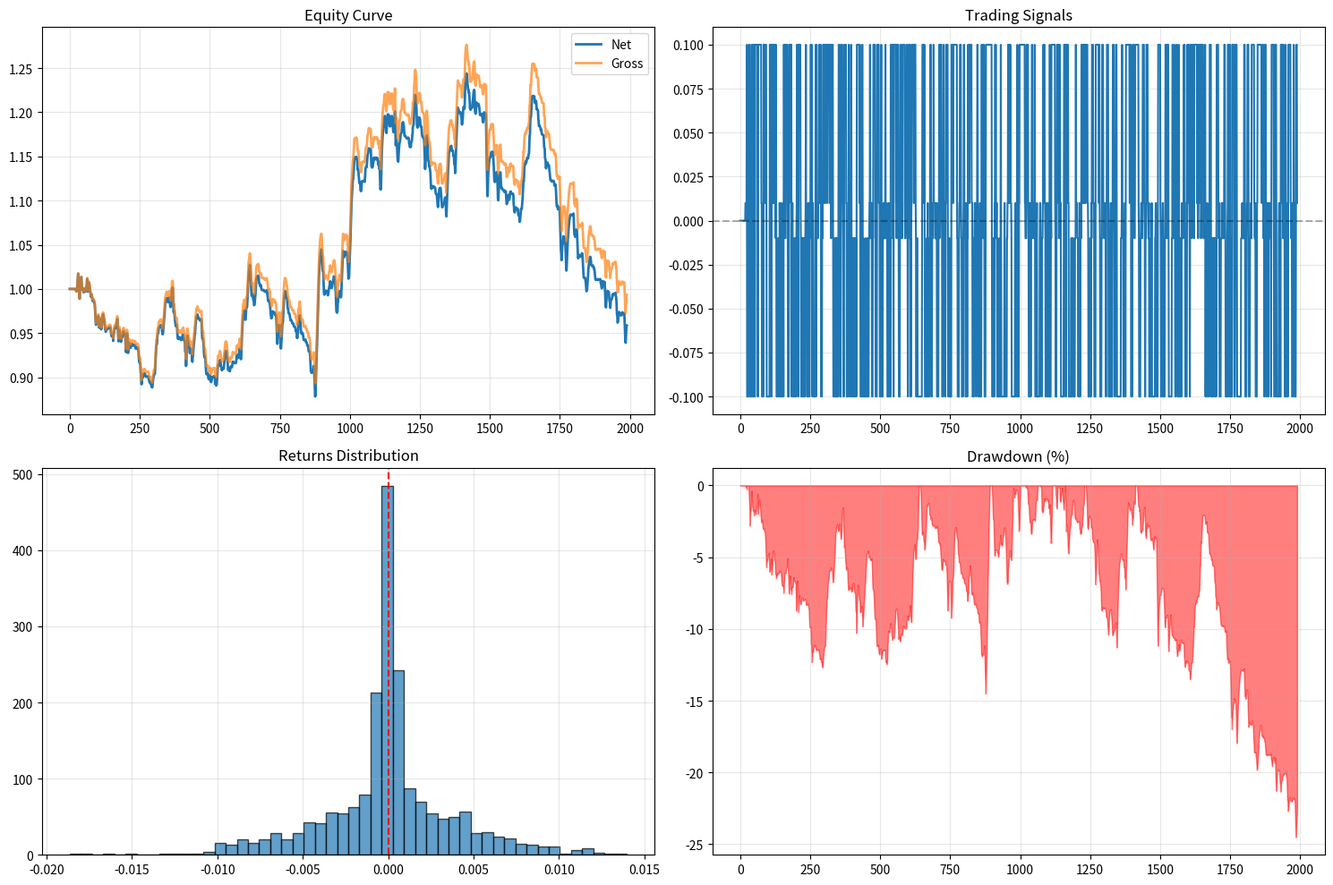

Recreate this plot in Python.
"""
统一的信号生成和评估模块
包含:
1. SignalGenerator: 信号生成器(训练和回测共用)
2. PerformanceEvaluator: 性能评估器(计算Sharpe、换手等)
3. 确保训练时的评估和回测时的计算完全一致
"""

import numpy as np
import pandas as pd
import logging
from typing import Dict, Tuple, Optional

logger = logging.getLogger(__name__)


class SignalGenerator:
    """
    统一的信号生成器
    
    特性:
    ----
    1. 使用滚动分位数方法生成信号
    2. 始终保持持仓(避免空仓期)
    3. 强信号区域满仓,中性区域保持基础仓位
    4. 训练和回测使用相同的逻辑
    
    参数:
    ----
    max_position: float - 最大持仓比例(默认0.1即10%)
    lookback: int - 滚动窗口大小(默认100)
    q_low: float - 低分位数阈值(默认0.3)
    q_high: float - 高分位数阈值(默认0.7)
    neutral_fraction: float - 中性区域持仓比例(默认0.1,即1/10仓位)
    min_periods: int - 最小计算周期(默认20)
    """
    
    def __init__(self,
                 max_position: float = 0.1,
                 lookback: int = 100,
                 q_low: float = 0.3,
                 q_high: float = 0.7,
                 neutral_fraction: float = 0.1,
                 min_periods: int = 20):
        self.max_position = max_position
        self.lookback = lookback
        self.q_low = q_low
        self.q_high = q_high
        self.neutral_fraction = neutral_fraction
        self.min_periods = min_periods
        
        logger.info(f"SignalGenerator initialized: "
                   f"max_pos={max_position}, lookback={lookback}, "
                   f"quantiles=({q_low}, {q_high})")
    
    def generate_signals(self, factor: pd.Series) -> pd.Series:
        """
        生成交易信号 - 始终保持持仓
        
        逻辑:
        ----
        1. 计算滚动分位数阈值(q_low, q_high)
        2. 高于q_high: 满仓做多(max_position)
        3. 低于q_low: 满仓做空(-max_position)
        4. 中间区域: 保持基础持仓(max_position * neutral_fraction)
        
        参数:
        ----
        factor: pd.Series - 因子值(应该已经标准化)
        
        返回:
        ----
        pd.Series - 信号序列,范围[-max_position, +max_position]
        """
        # 计算滚动分位数阈值
        rolling_low = factor.rolling(
            window=self.lookback, 
            min_periods=self.min_periods
        ).quantile(self.q_low)
        
        rolling_high = factor.rolling(
            window=self.lookback, 
            min_periods=self.min_periods
        ).quantile(self.q_high)
        
        rolling_mid = factor.rolling(
            window=self.lookback, 
            min_periods=self.min_periods
        ).median()
        
        # 初始化信号
        signals = pd.Series(0.0, index=factor.index)
        
        # 强信号区域: 满仓
        signals[factor > rolling_high] = self.max_position
        signals[factor < rolling_low] = -self.max_position
        
        # 中性区域: 保持基础持仓
        neutral_mask = (factor >= rolling_low) & (factor <= rolling_high)
        base_position = self.max_position * self.neutral_fraction
        
        # 根据相对中位数位置决定多空方向
        signals[neutral_mask & (factor >= rolling_mid)] = base_position
        signals[neutral_mask & (factor < rolling_mid)] = -base_position
        
        # 填充初始NaN为0
        signals = signals.fillna(0.0)
        
        return signals
    
    def calculate_turnover(self, signals: pd.Series) -> float:
        """
        计算平均换手率
        
        换手率 = 平均每期持仓变化量
        
        参数:
        ----
        signals: pd.Series - 信号序列
        
        返回:
        ----
        float - 平均换手率
        """
        position_changes = signals.diff().abs()
        turnover = position_changes.mean()
        return float(turnover) if np.isfinite(turnover) else 0.0


class PerformanceEvaluator:
    """
    性能评估器 - 统一的Sharpe、收益等计算
    
    特性:
    ----
    1. 计算滚动Sharpe稳定性得分
    2. 计算IC、换手率、收益等指标
    3. 训练和回测使用相同的逻辑
    
    参数:
    ----
    prediction_horizon: int - 预测周期
    bar_minutes: int - K线周期(分钟)
    transaction_cost: float - 交易成本(默认0.0005)
    signal_generator: SignalGenerator - 信号生成器
    """
    
    def __init__(self,
                 prediction_horizon: int,
                 bar_minutes: int,
                 transaction_cost: float = 0.0005,
                 signal_generator: SignalGenerator = None):
        self.prediction_horizon = prediction_horizon
        self.bar_minutes = bar_minutes
        self.transaction_cost = transaction_cost
        
        # 如果未提供信号生成器,创建默认的
        self.signal_generator = signal_generator or SignalGenerator()
        
        # 年化系数
        self.bars_per_year = 365 * 24 * 60 / bar_minutes
        
        logger.info(f"PerformanceEvaluator initialized: "
                   f"horizon={prediction_horizon}, bars_per_year={self.bars_per_year:.0f}")
    
    def calculate_ic(self, predictions: pd.Series, targets: pd.Series) -> float:
        """计算IC (信息系数)"""
        aligned = pd.DataFrame({'pred': predictions, 'target': targets}).dropna()
        if len(aligned) < 20:
            return 0.0
        if aligned['pred'].std() < 1e-9:
            return 0.0
        
        ic = aligned['pred'].corr(aligned['target'])
        return float(ic) if np.isfinite(ic) else 0.0
    
    def calculate_net_returns(self, 
                             predictions: pd.Series, 
                             targets: pd.Series) -> Tuple[pd.Series, pd.Series, pd.Series]:
        """
        计算净收益、总收益和信号
        
        返回:
        ----
        Tuple[net_returns, gross_returns, signals]
        """
        # 对齐数据
        valid_idx = predictions.index.intersection(targets.index)
        if len(valid_idx) < 100:
            return pd.Series([], dtype=float), pd.Series([], dtype=float), pd.Series([], dtype=float)
        
        pred_val = predictions.loc[valid_idx]
        target_val = targets.loc[valid_idx]
        
        # 检查预测值是否有效
        if pred_val.std() < 1e-12 or len(pred_val.unique()) <= 1:
            return pd.Series([], dtype=float), pd.Series([], dtype=float), pd.Series([], dtype=float)
        
        # 生成信号
        signals = self.signal_generator.generate_signals(pred_val)
        
        # 计算总收益
        gross_returns = signals * target_val
        
        # 计算交易成本
        position_changes = signals.diff().abs().fillna(signals.abs())
        transaction_costs = position_changes * self.transaction_cost
        
        # 净收益
        net_returns = (gross_returns - transaction_costs).dropna()
        
        return net_returns, gross_returns.loc[net_returns.index], signals.loc[net_returns.index]
    
    def calculate_rolling_sharpe_stability(self,
                                          predictions: pd.Series,
                                          targets: pd.Series,
                                          window_days: int = 3,
                                          stability_penalty: float = 1.5) -> float:
        """
        计算滚动夏普稳定性得分
        
        Score = Mean(Rolling_Sharpe) - lambda * Std(Rolling_Sharpe)
        
        参数:
        ----
        predictions: 预测值(应该已标准化)
        targets: 目标值(未来收益)
        window_days: 滚动窗口天数(默认3天)
        stability_penalty: 稳定性惩罚系数(默认1.5)
        
        返回:
        ----
        float - 稳定性得分,范围[-10, 10]
        """
        try:
            # 1. 计算净收益
            net_returns, _, _ = self.calculate_net_returns(predictions, targets)
            
            if len(net_returns) == 0:
                logger.debug("calculate_rolling_sharpe_stability: no valid returns")
                return None  # 🔥 修复：返回None表示计算失败，而非0.0

            # 2. 动态调整窗口大小
            bars_per_day = 24 * 60 / max(self.bar_minutes, 1)
            ideal_window_bars = int(window_days * bars_per_day)

            data_length = len(net_returns)
            # 🔥 修复：降低最小数据要求 150 → 80
            # 原因：train_computation_failed 11/16，数据量要求太高导致Sharpe无法计算
            if data_length < 80:
                logger.debug(f"calculate_rolling_sharpe_stability: data_length({data_length}) < 80")
                return None  # 🔥 修复：返回None表示计算失败，而非0.0

            # 动态窗口: 最小30根,最大不超过数据量的1/5
            window_bars = max(30, min(ideal_window_bars, data_length // 5))
            min_required_bars = window_bars * 2

            if data_length < min_required_bars:
                logger.debug(f"calculate_rolling_sharpe_stability: insufficient data "
                           f"({data_length} < {min_required_bars})")
                return None  # 🔥 修复：返回None表示计算失败，而非0.0
            
            logger.debug(f"calculate_rolling_sharpe_stability: data_length={data_length}, "
                        f"window_bars={window_bars}")
            
            # 3. 计算滚动Sharpe
            rolling_mean = net_returns.rolling(
                window=window_bars, 
                min_periods=window_bars//2
            ).mean()
            
            rolling_std = net_returns.rolling(
                window=window_bars, 
                min_periods=window_bars//2
            ).std()
            
            # 过滤掉无效的标准差
            rolling_std = rolling_std.replace(0, np.nan)
            
            # 年化Sharpe
            rolling_sharpe = (rolling_mean / (rolling_std + 1e-9)) * np.sqrt(self.bars_per_year)
            rolling_sharpe = rolling_sharpe.dropna()

            # 🔥 修改：只clip下限，保留高Sharpe值
            # 原因：高Sharpe是好事，不应该被限制
            # 下限 -50 是为了防止极端负值（通常是计算错误）
            rolling_sharpe = rolling_sharpe.clip(lower=-50)
            
            if len(rolling_sharpe) < 10:
                logger.debug(f"calculate_rolling_sharpe_stability: too few valid sharpe values "
                           f"({len(rolling_sharpe)})")
                return None  # 🔥 修复：返回None表示计算失败，而非0.0
            
            # 4. 计算稳定性得分
            mean_s = rolling_sharpe.mean()
            std_s = rolling_sharpe.std()

            logger.debug(f"calculate_rolling_sharpe_stability: mean_s={mean_s:.4f}, std_s={std_s:.4f}")

            # 🔥 修改：直接使用 Mean(Rolling Sharpe)，不再惩罚波动率
            # 原因：避免过度惩罚表现好但波动大的因子
            # 旧公式：stability_score = mean_s - stability_penalty * std_s
            # 新公式：stability_score = mean_s

            stability_score = mean_s

            # 🔥 修改：只设置下限，不设置上限
            # 原因：高 Sharpe 是好事，不应该被限制
            # 下限设为 -10.0 是为了防止极端负值影响训练
            stability_score = max(stability_score, -10.0)

            logger.debug(f"calculate_rolling_sharpe_stability: score={stability_score:.4f} (no penalty, no upper limit)")

            return float(stability_score)
            
        except Exception as e:
            logger.warning(f"Error in calculate_rolling_sharpe_stability: {e}")
            return None  # 🔥 修复：返回None表示计算失败，而非0.0
    
    def calculate_comprehensive_metrics(self,
                                       predictions: pd.Series,
                                       targets: pd.Series,
                                       window_days: int = 3) -> Dict:
        """
        计算全面的性能指标
        
        返回:
        ----
        Dict - 包含IC、Sharpe、收益、换手等所有指标
        """
        # 1. 计算IC
        ic = self.calculate_ic(predictions, targets)
        
        # 2. 计算净收益和信号
        net_returns, gross_returns, signals = self.calculate_net_returns(predictions, targets)
        
        if len(net_returns) < 5:
            return {'error': 'Insufficient valid returns'}
        
        # 3. 计算换手率
        turnover = self.signal_generator.calculate_turnover(signals)
        
        # 4. 基础统计
        total_return = (1 + net_returns).prod() - 1
        gross_total_return = (1 + gross_returns).prod() - 1
        mean_return = net_returns.mean()
        std_return = net_returns.std()
        
        # 5. 年化收益
        num_periods = len(net_returns)
        periods_per_year = self.bars_per_year / self.prediction_horizon
        annual_return = (1 + total_return) ** (periods_per_year / num_periods) - 1
        
        # 6. Sharpe比率
        if std_return > 1e-8:
            sharpe = np.sqrt(periods_per_year) * mean_return / std_return
        else:
            sharpe = 0.0
        
        # 7. 最大回撤
        cum_returns = (1 + net_returns).cumprod()
        running_max = cum_returns.expanding().max()
        drawdown = (cum_returns - running_max) / running_max
        max_drawdown = abs(drawdown.min()) if len(drawdown) > 0 else 0.0
        
        # 8. Calmar比率
        if max_drawdown > 1e-6:
            calmar = annual_return / max_drawdown
        else:
            calmar = 0.0
        
        # 9. 胜率
        win_rate = (net_returns > 0).sum() / len(net_returns) if len(net_returns) > 0 else 0.0
        
        # 10. 盈亏比
        winning_returns = net_returns[net_returns > 0]
        losing_returns = net_returns[net_returns < 0]
        
        if len(losing_returns) > 0 and losing_returns.mean() != 0:
            profit_loss_ratio = abs(winning_returns.mean() / losing_returns.mean())
        else:
            profit_loss_ratio = np.nan
        
        # 11. 信息比率
        if std_return > 1e-8:
            ir = mean_return / std_return
        else:
            ir = 0.0
        
        # 12. 波动率(年化)
        volatility = std_return * np.sqrt(periods_per_year)
        
        # 13. 平均持仓
        avg_position = signals.abs().mean()
        
        # 14. 手续费占比
        if gross_total_return > 0:
            cost_ratio = (gross_total_return - total_return) / (gross_total_return + 1e-8)
        else:
            cost_ratio = np.nan
        
        # 15. 滚动Sharpe稳定性
        sharpe_stability = self.calculate_rolling_sharpe_stability(
            predictions, targets, window_days
        )
        # 🔥 修复：如果计算失败，使用0
        if sharpe_stability is None:
            sharpe_stability = 0.0

        return {
            'ic': ic,
            'total_return': total_return,
            'gross_total_return': gross_total_return,
            'annual_return': annual_return,
            'volatility': volatility,
            'sharpe_ratio': sharpe,
            'sharpe_stability': sharpe_stability,
            'max_drawdown': max_drawdown,
            'calmar_ratio': calmar,
            'win_rate': win_rate,
            'profit_loss_ratio': profit_loss_ratio,
            'information_ratio': ir,
            'num_periods': num_periods,
            'avg_position': avg_position,
            'turnover': turnover,
            'cost_ratio': cost_ratio,
            'mean_return': mean_return,
            'std_return': std_return,
            'equity_curve': (1 + net_returns).cumprod(),
            'gross_equity': (1 + gross_returns).cumprod(),
            'signals': signals,
            'returns': net_returns,
            'gross_returns': gross_returns,
        }


# ==================== 使用示例 ====================

def demo_unified_evaluator():
    """演示统一评估器的使用"""
    print("="*80)
    print("🚀 统一评估器演示")
    print("="*80)
    
    # 1. 创建示例数据
    np.random.seed(42)
    n_bars = 2000
    
    # 生成价格序列
    returns = np.random.randn(n_bars) * 0.015
    prices = 10000 * np.exp(np.cumsum(returns))
    
    # 生成因子(动量因子)
    factor = pd.Series(prices).pct_change(5)
    
    # 标准化因子(训练时应该做这一步)
    factor_mean = factor.rolling(100, min_periods=20).mean()
    factor_std = factor.rolling(100, min_periods=20).std()
    factor_normalized = (factor - factor_mean) / (factor_std + 1e-8)
    factor_normalized = factor_normalized.fillna(0).clip(-3, 3)
    
    # 目标:未来10期收益
    target = pd.Series(prices).pct_change(10).shift(-10)
    
    print(f"数据量: {n_bars} bars")
    print(f"因子有效值: {factor_normalized.notna().sum()}")
    print(f"目标有效值: {target.notna().sum()}")
    
    # 2. 创建信号生成器和评估器
    signal_generator = SignalGenerator(
        max_position=0.1,
        lookback=100,
        q_low=0.3,
        q_high=0.7
    )
    
    evaluator = PerformanceEvaluator(
        prediction_horizon=10,
        bar_minutes=15,
        transaction_cost=0.0005,
        signal_generator=signal_generator
    )
    
    # 3. 计算指标
    print("\n📊 计算性能指标...")
    metrics = evaluator.calculate_comprehensive_metrics(
        factor_normalized, 
        target
    )
    
    if 'error' in metrics:
        print(f"❌ 错误: {metrics['error']}")
        return
    
    # 4. 打印结果
    print("\n" + "="*80)
    print("📈 评估结果")
    print("="*80)
    print(f"IC:              {metrics['ic']:.4f}")
    print(f"Sharpe比率:      {metrics['sharpe_ratio']:.2f}")
    print(f"Sharpe稳定性:    {metrics['sharpe_stability']:.2f}")
    print(f"总收益:          {metrics['total_return']*100:.2f}%")
    print(f"年化收益:        {metrics['annual_return']*100:.2f}%")
    print(f"最大回撤:        {metrics['max_drawdown']*100:.2f}%")
    print(f"胜率:            {metrics['win_rate']*100:.1f}%")
    print(f"换手率:          {metrics['turnover']:.4f}")
    print(f"平均持仓:        {metrics['avg_position']:.4f}")
    print(f"手续费占比:      {metrics['cost_ratio']*100:.2f}%")
    print("="*80)
    
    # 5. 可视化
    import matplotlib.pyplot as plt
    
    fig, axes = plt.subplots(2, 2, figsize=(15, 10))
    
    # 权益曲线
    ax1 = axes[0, 0]
    ax1.plot(metrics['equity_curve'].values, label='Net', linewidth=2)
    ax1.plot(metrics['gross_equity'].values, label='Gross', linewidth=2, alpha=0.7)
    ax1.set_title('Equity Curve')
    ax1.legend()
    ax1.grid(True, alpha=0.3)
    
    # 信号
    ax2 = axes[0, 1]
    ax2.plot(metrics['signals'].values)
    ax2.set_title('Trading Signals')
    ax2.axhline(y=0, color='black', linestyle='--', alpha=0.3)
    ax2.grid(True, alpha=0.3)
    
    # 收益分布
    ax3 = axes[1, 0]
    ax3.hist(metrics['returns'], bins=50, alpha=0.7, edgecolor='black')
    ax3.set_title('Returns Distribution')
    ax3.axvline(x=0, color='red', linestyle='--')
    ax3.grid(True, alpha=0.3)
    
    # 回撤
    ax4 = axes[1, 1]
    cum_returns = metrics['equity_curve']
    running_max = cum_returns.expanding().max()
    drawdown = (cum_returns - running_max) / running_max
    ax4.fill_between(range(len(drawdown)), 0, drawdown.values * 100, alpha=0.5, color='red')
    ax4.set_title('Drawdown (%)')
    ax4.grid(True, alpha=0.3)
    
    plt.tight_layout()
    plt.savefig('unified_evaluator_demo.png', dpi=300, bbox_inches='tight')
    print("\n✅ 可视化已保存: unified_evaluator_demo.png")
    plt.show()


if __name__ == "__main__":
    demo_unified_evaluator()
